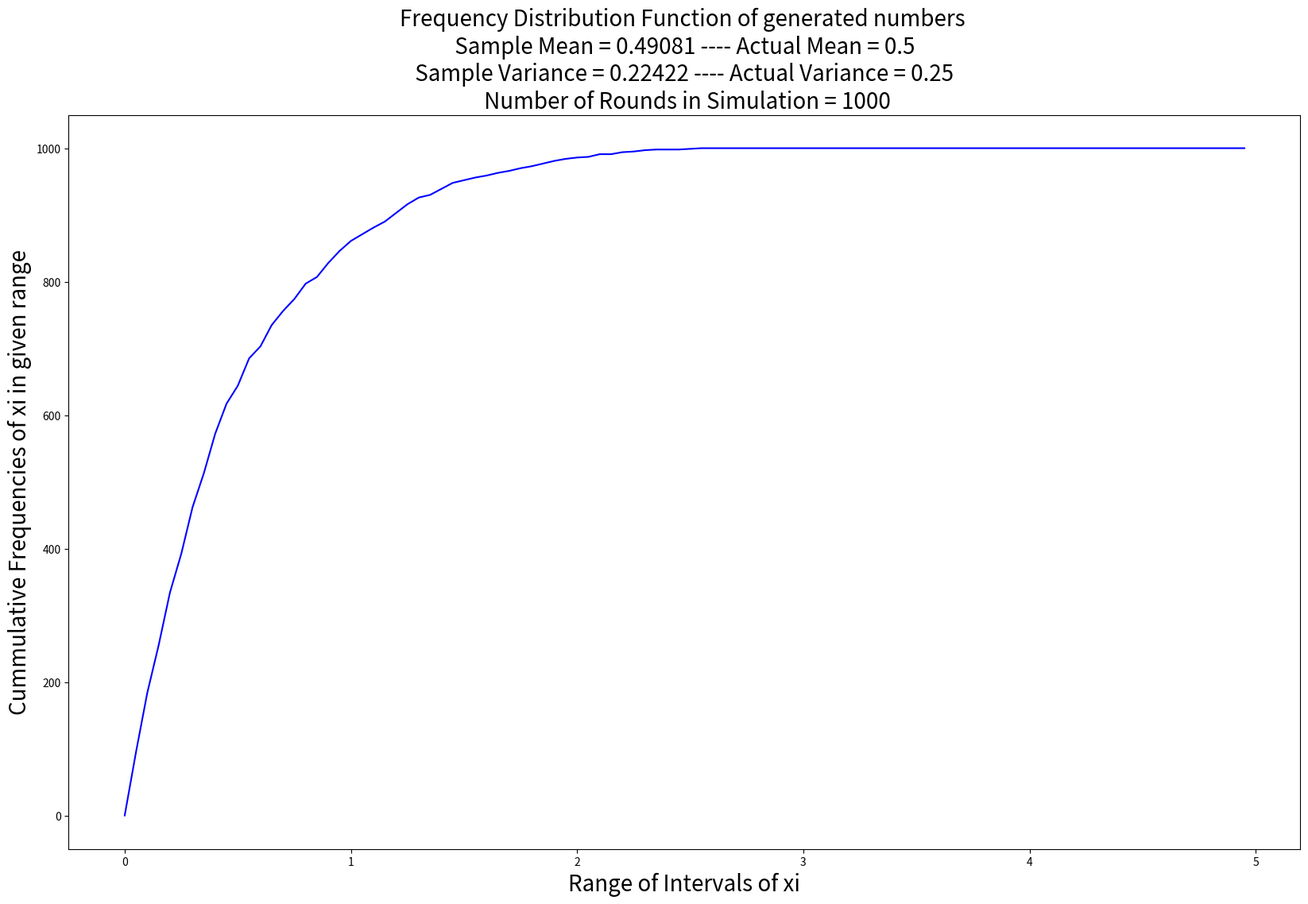
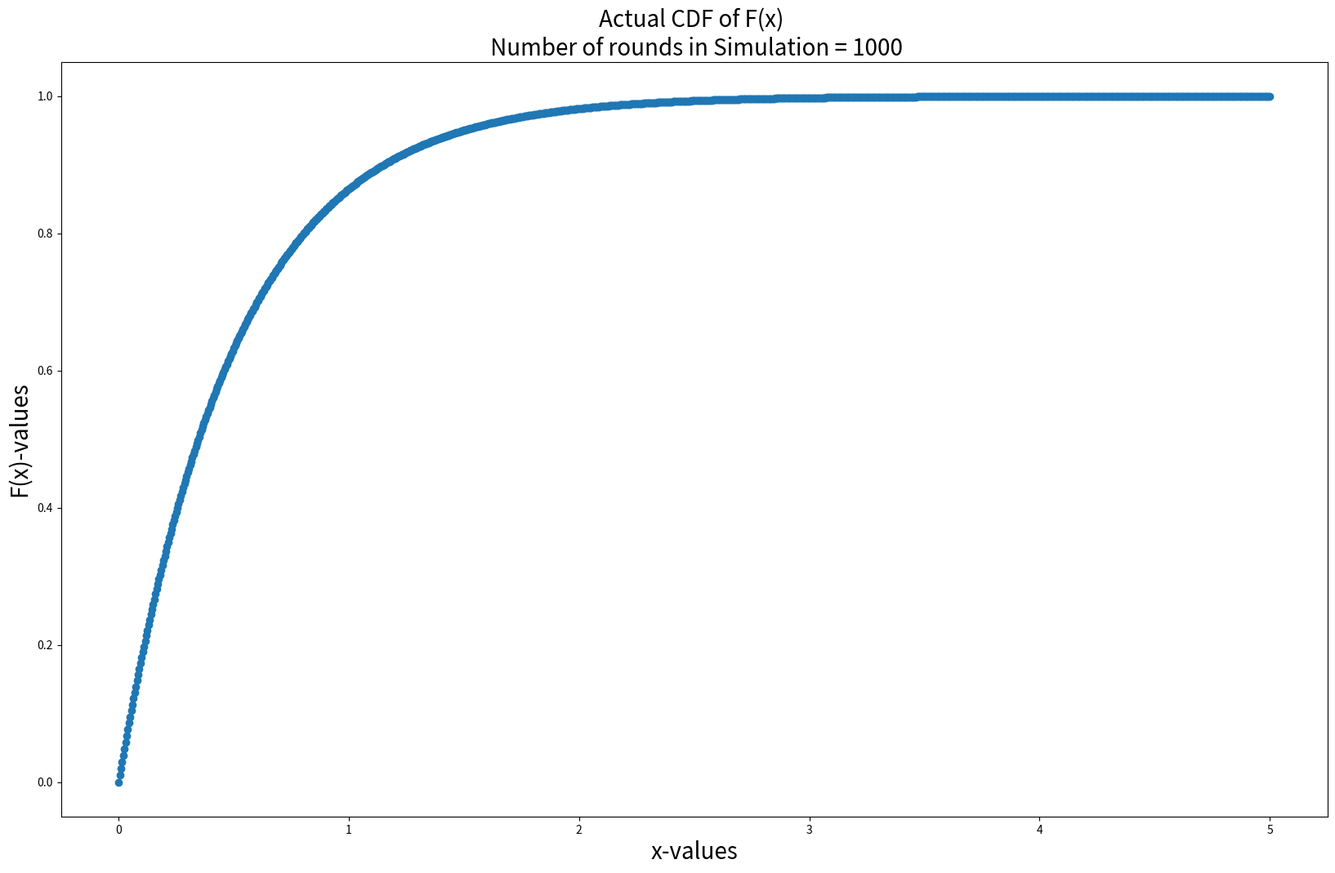
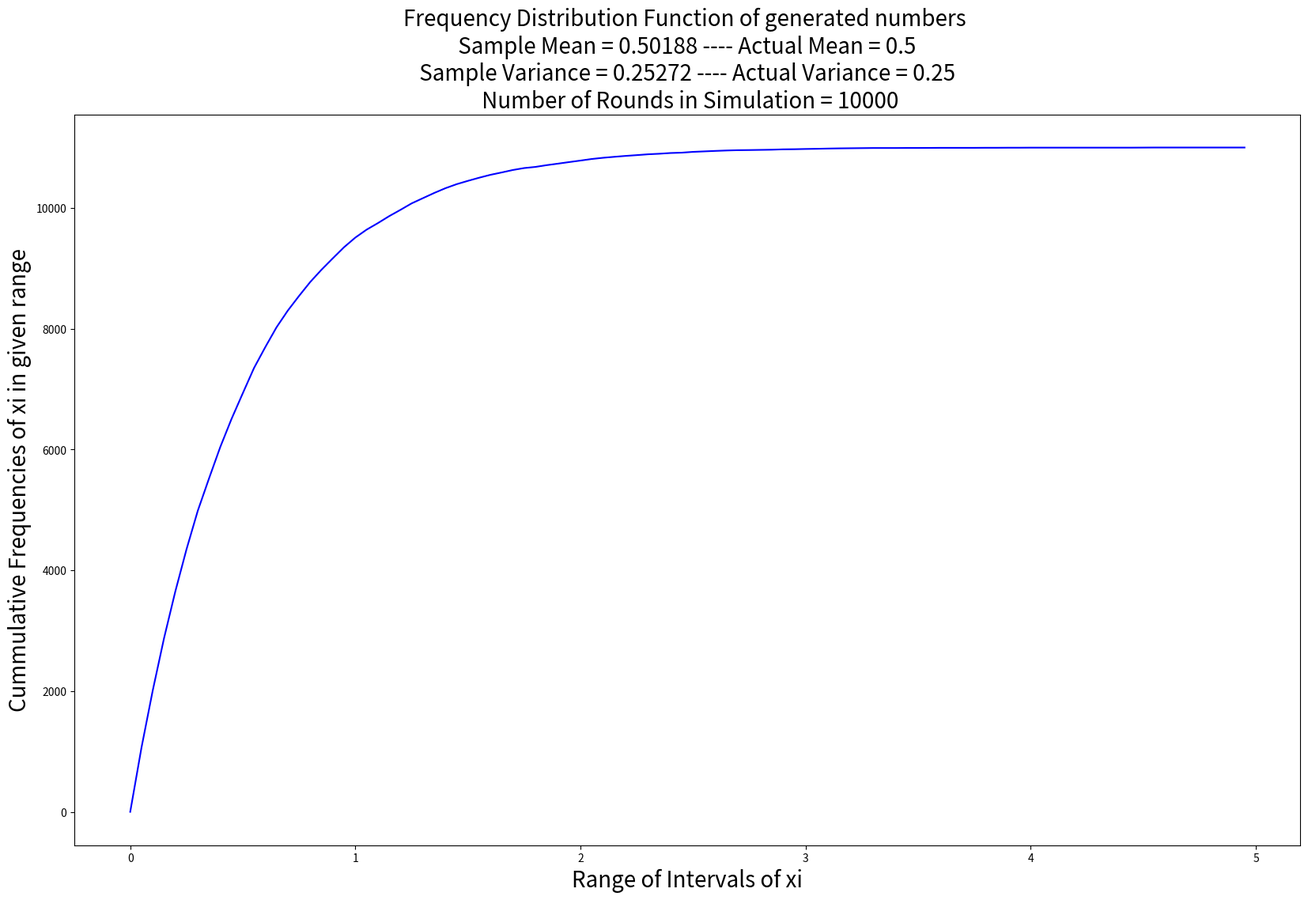
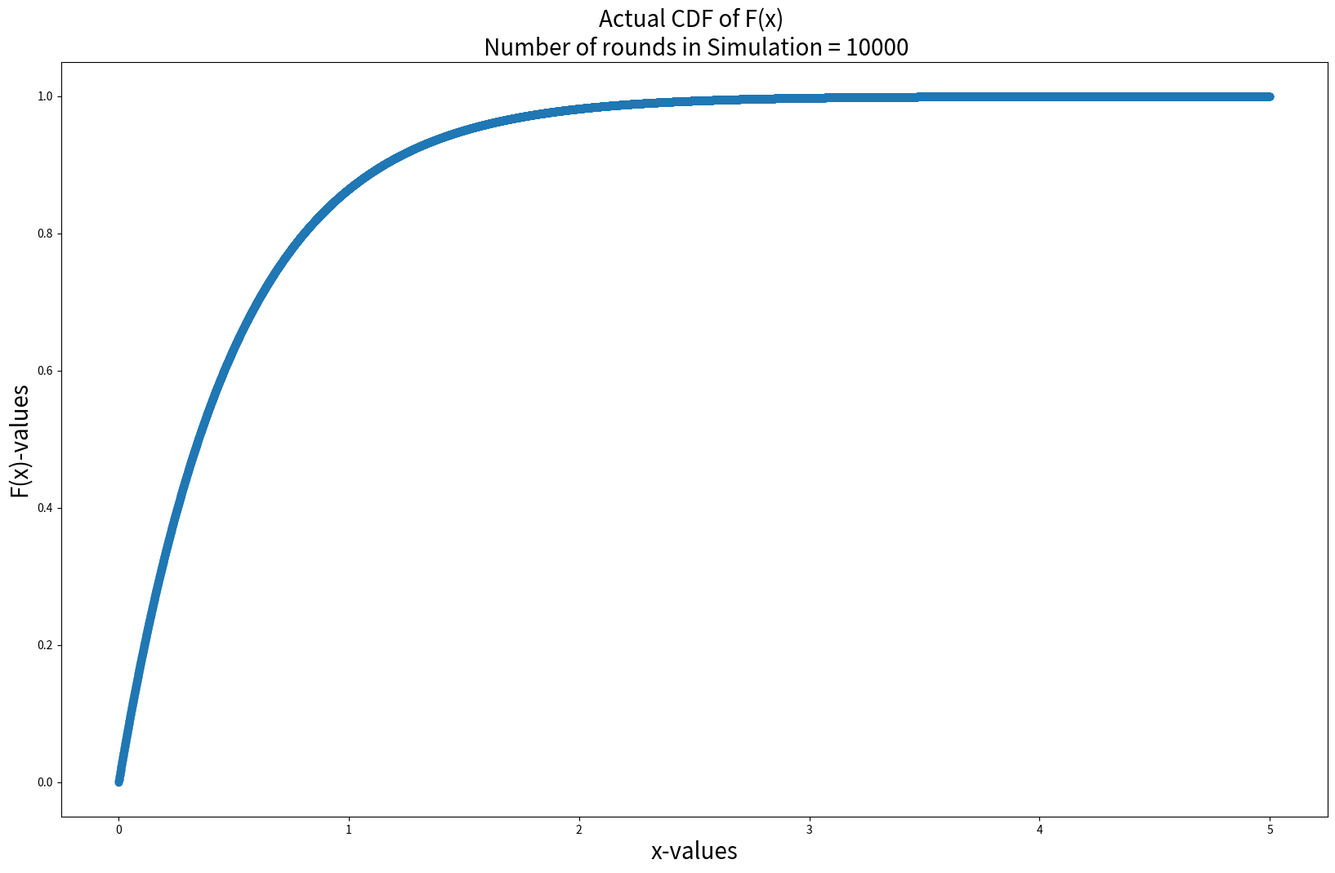
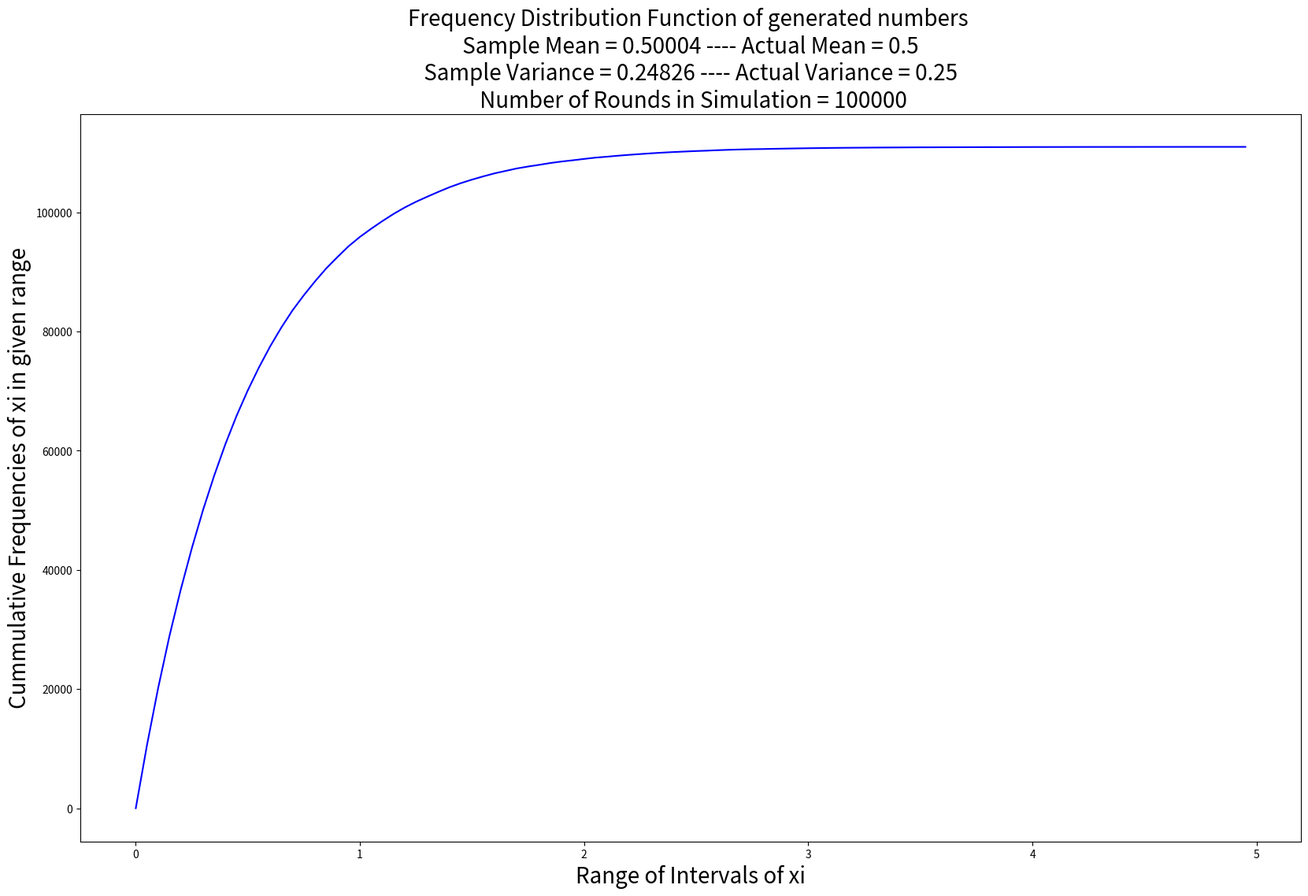
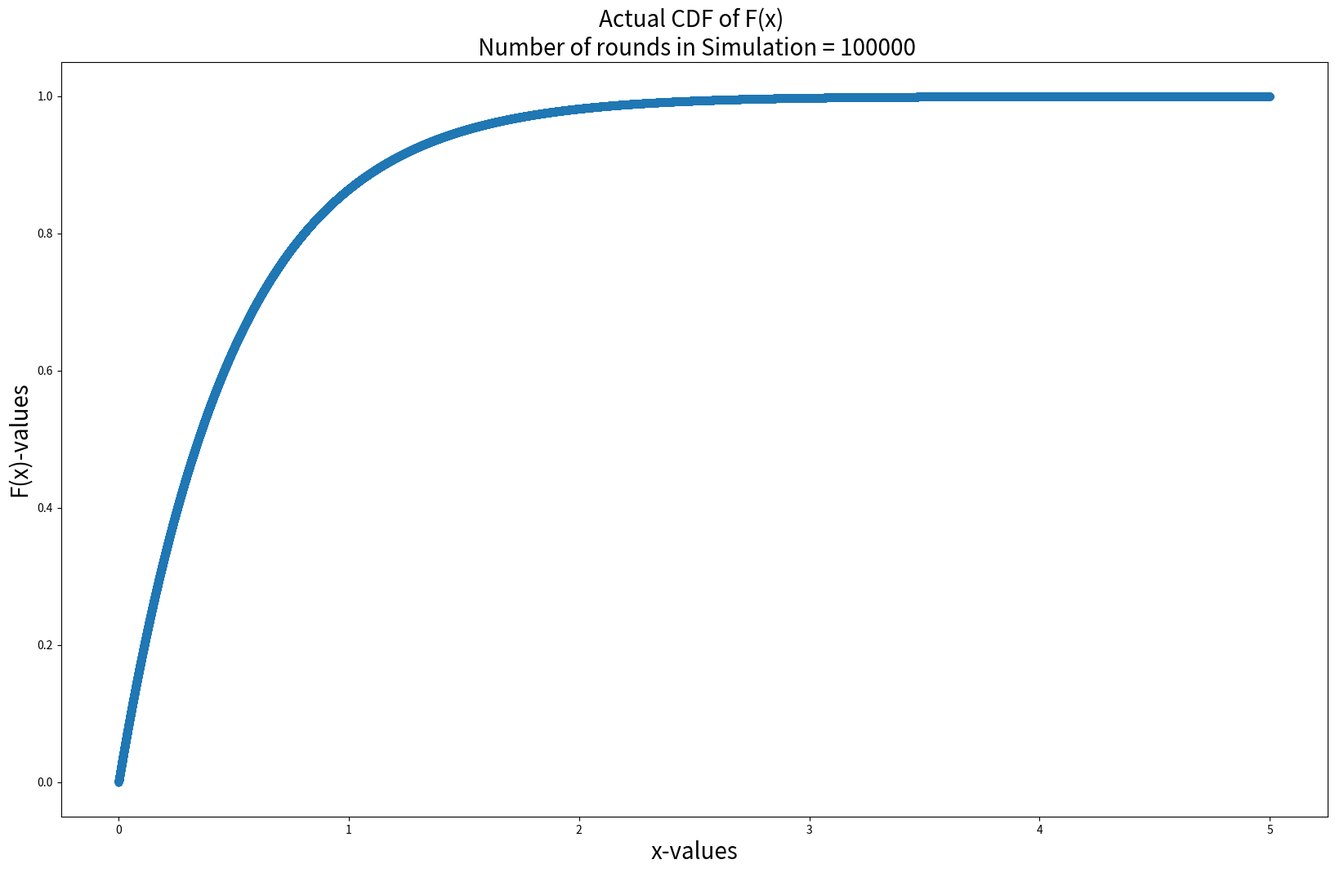

Generate these figures, in order, with matplotlib:
## The dependencies needed are : python3, numpy, matplotlib
## To run the code type following command in terminal : python3 180123057_MOHAMMAD_HUMAM_KHAN_q2.py


import matplotlib.pyplot as plt
import pandas as pd
import numpy as np
import random
import math


#Function to generate sequence of numbers according to given formula
def Generator(theta,cum_freq,intervals,rounds,plot_name):
	x_values = []
	for i in range (rounds):
		u = random.uniform(0,1)
		xi = -1*theta*math.log(1-u)
		x_values.append(xi)
		u = 0.00
		#Calculating Cummulative Frequencies
		for i in range(100):
			if (xi <= u):
				cum_freq[i] = cum_freq[i] + 1
			u = round(u + 0.05, 2)		

	#Calculating mean and variance		
	mean = round(np.mean(x_values), 5)
	variance = round(np.var(x_values), 5)	

	#Plotting the graphs
	plt.figure(figsize=(20,12))
	plt.title("Frequency Distribution Function of generated numbers \n Sample Mean = %s ---- Actual Mean = 0.5 \n Sample Variance = %s ---- Actual Variance = 0.25 \n Number of Rounds in Simulation = %s" % (mean, variance,rounds), fontsize=20)
	plt.xlabel("Range of Intervals of xi", fontsize=20)
	plt.ylabel("Cummulative Frequencies of xi in given range", fontsize=20)
	plt.plot(intervals, cum_freq, color='b')
	plt.savefig(plot_name)
	plt.clf()	
	
	



#Function to plot Actual CDF 
def Actual_CDF(rounds, i):
	x = np.linspace(0, 5, rounds)
	y = -x/theta
	y = np.exp(y)
	y = 1-y
	plt.figure(figsize=(20,12))
	plt.title("Actual CDF of F(x) \n Number of rounds in Simulation = %s" % rounds, fontsize=20)
	plt.xlabel("x-values", fontsize=20)
	plt.ylabel("F(x)-values", fontsize=20)
	plt.scatter(x,y)
	plt.savefig("180123057_q2_Actual_CDF_%s" % i)
	plt.clf()




# Intervals contain 100 intervals of size 0.05 each
# storing mid-point of the interval

intervals = []
freq = [0]*100
val = 0.00
for i in range(100):
	intervals.append(val)
	val += 0.05

theta = 0.5

Generator(theta,freq,intervals,1000,"180123057_q2_Plot_1")
Actual_CDF(1000, 1)

Generator(theta,freq,intervals,10000,"180123057_q2_Plot_2")
Actual_CDF(10000, 2)

Generator(theta,freq,intervals,100000,"180123057_q2_Plot_3")
Actual_CDF(100000, 3)
